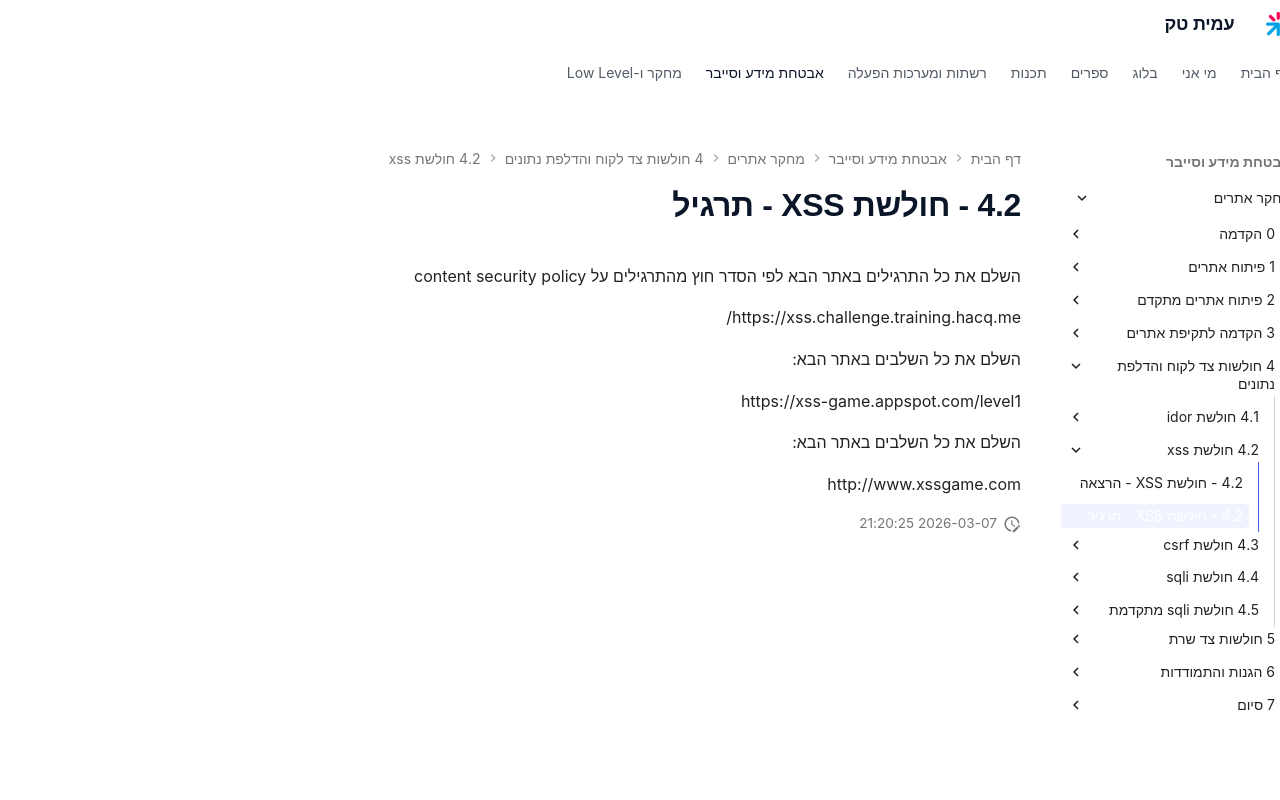

repository: AmitPinchasi/amittech · page: מחקר-אתרים/4 - חולשות צד לקוח והדלפת נתונים/4.2 - חולשת xss/4.2 - חולשת XSS - תרגיל/index.html · generator: mkdocs

השלם את כל התרגילים באתר הבא לפי הסדר חוץ מהתרגילים על content security policy

https://xss.challenge.training.hacq.me/

השלם את כל השלבים באתר הבא:

https://xss-game.appspot.com/level1

השלם את כל השלבים באתר הבא:

http://www.xssgame.com
